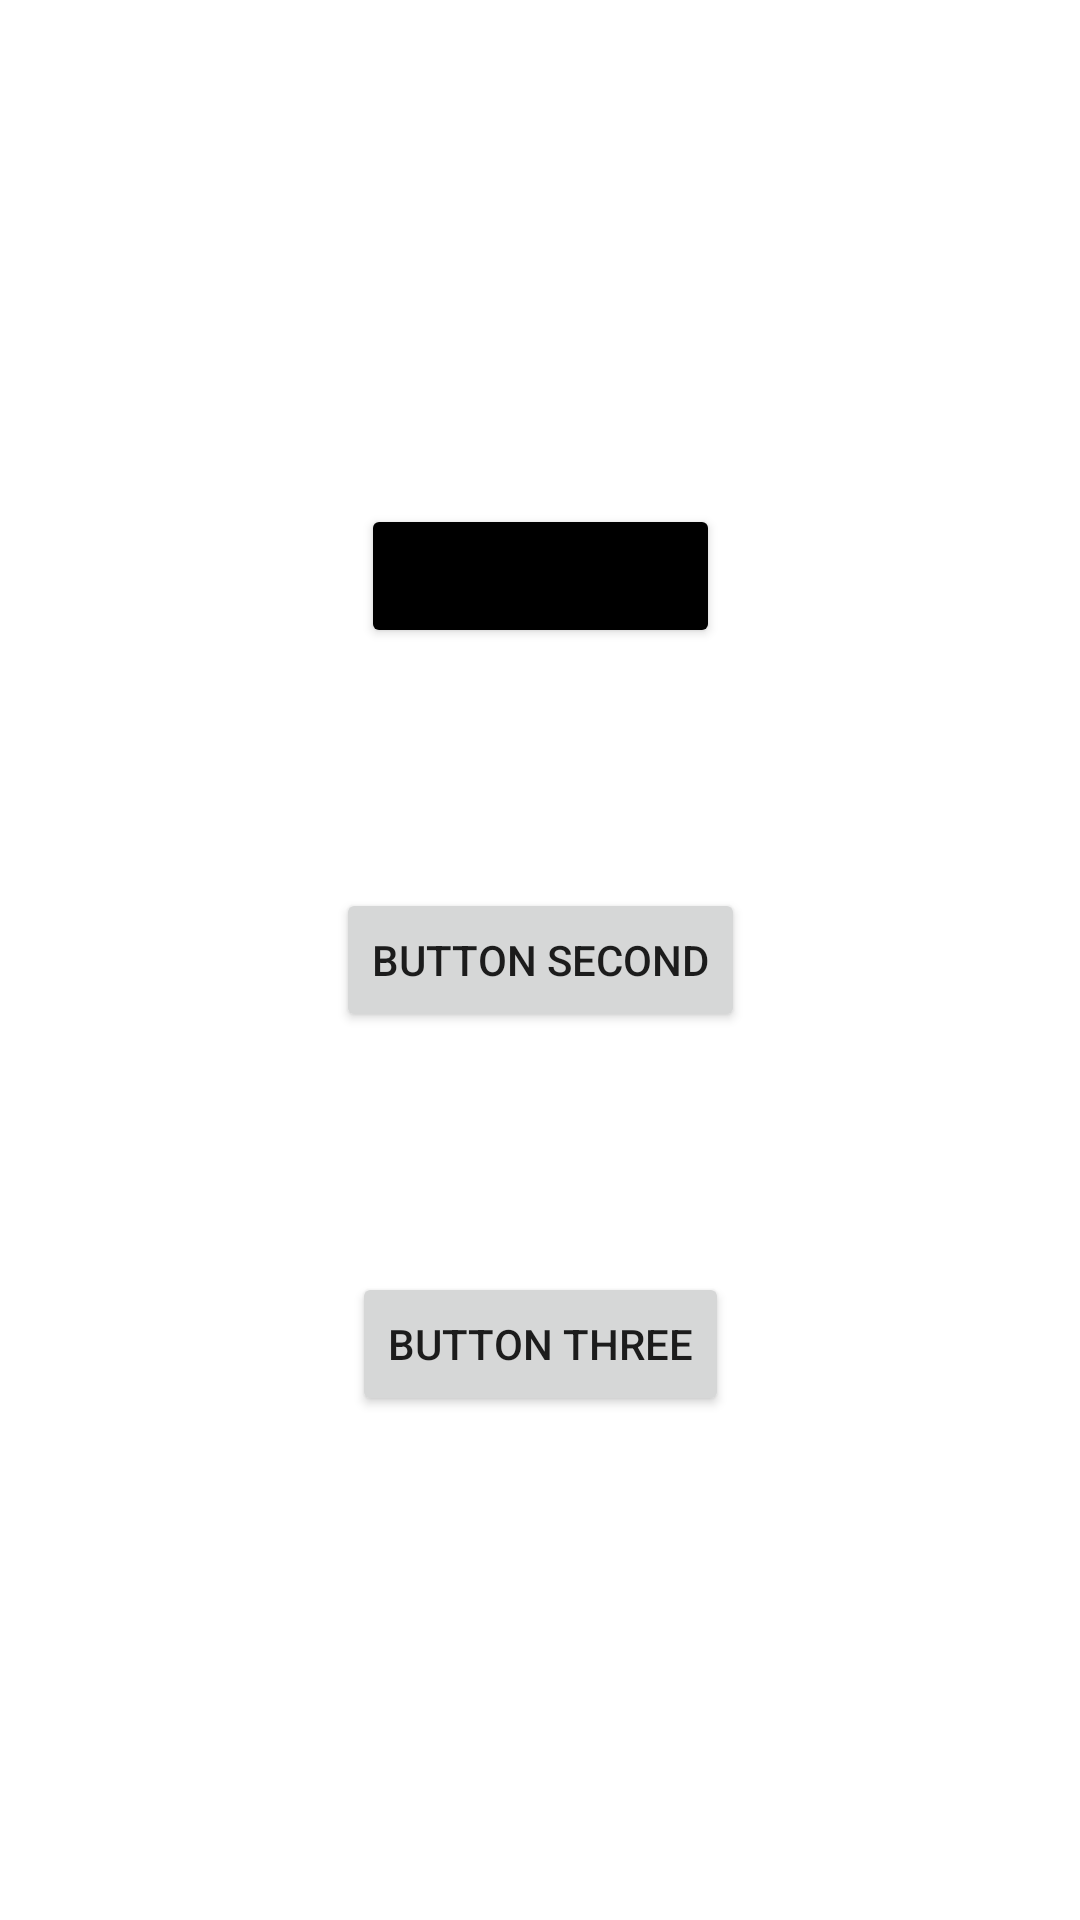

The Android layout XML behind this screen, and the referenced resources:
<!-- AndroidManifest.xml: application theme Theme.How_IT -->
<!-- res/layout/activity_main.xml -->
<?xml version="1.0" encoding="utf-8"?>
<androidx.constraintlayout.widget.ConstraintLayout xmlns:android="http://schemas.android.com/apk/res/android"
    xmlns:app="http://schemas.android.com/apk/res-auto"
    xmlns:tools="http://schemas.android.com/tools"
    android:layout_width="match_parent"
    android:layout_height="match_parent"
    tools:context=".MainActivity">


    <Button
        android:id="@+id/button"
        android:layout_width="wrap_content"
        android:layout_height="wrap_content"
        android:layout_marginBottom="80dp"
        android:backgroundTint="#000000"
        android:text="@string/button"
        app:layout_constraintBottom_toTopOf="@+id/button2"
        app:layout_constraintEnd_toEndOf="parent"
        app:layout_constraintStart_toStartOf="parent"
        app:layout_constraintTop_toTopOf="parent"
        app:layout_constraintVertical_chainStyle="packed" />
    <Button
        android:id="@+id/button2"
        android:layout_width="wrap_content"
        android:layout_height="wrap_content"
        android:text="@string/button2"
        app:layout_constraintBottom_toTopOf="@+id/button3"
        app:layout_constraintEnd_toEndOf="parent"
        app:layout_constraintStart_toStartOf="parent"
        app:layout_constraintTop_toBottomOf="@+id/button"
        />
    <Button
        android:id="@+id/button3"
        android:layout_width="wrap_content"
        android:layout_height="wrap_content"
        android:text="@string/button3"
        android:layout_marginTop="80dp"
        app:layout_constraintBottom_toBottomOf="parent"
        app:layout_constraintEnd_toEndOf="parent"
        app:layout_constraintStart_toStartOf="parent"
        app:layout_constraintTop_toBottomOf="@+id/button2" />



</androidx.constraintlayout.widget.ConstraintLayout>
<!-- resources referenced by this layout -->
<resources>
  <string name="button">Button First</string>
  <string name="button2">Button Second</string>
  <string name="button3">Button three</string>
  <style name="Theme.How_IT" parent="Theme.MaterialComponents.DayNight.DarkActionBar">
          
          <item name="colorPrimary">@color/purple_500</item>
          <item name="colorPrimaryVariant">@color/purple_700</item>
          <item name="colorOnPrimary">@color/white</item>
          
          <item name="colorSecondary">@color/teal_200</item>
          <item name="colorSecondaryVariant">@color/teal_700</item>
          <item name="colorOnSecondary">@color/black</item>
          
          <item name="android:statusBarColor" tools:targetApi="l">?attr/colorPrimaryVariant</item>
          
      </style>
  <!-- not gathered from this repository: default colours our renderer supplied (Android Studio template values) -->
  <color name="purple_500">#FF6200EE</color>
  <color name="purple_700">#FF3700B3</color>
  <color name="teal_200">#FF03DAC5</color>
  <color name="teal_700">#FF018786</color>
  <color name="black">#FF000000</color>
  <color name="white">#FFFFFFFF</color>
</resources>
